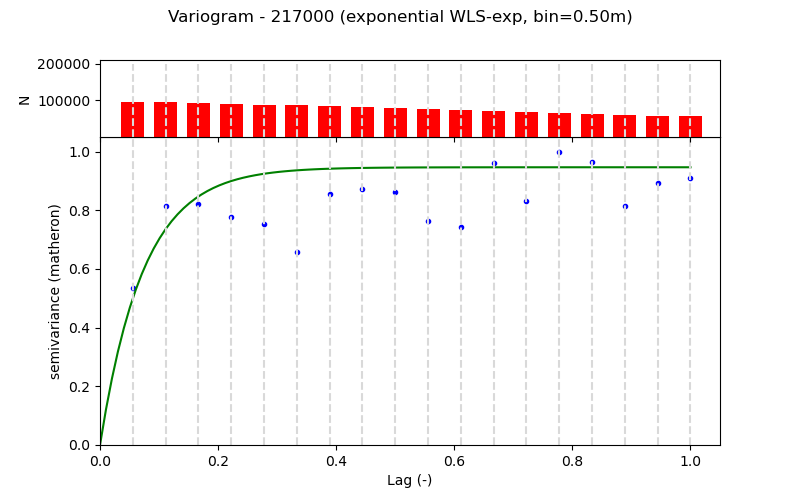

The file beside this chart, header and first rows:
Lag (m), Semivariance, Count, Fitted_Semivariance
0.5, 0.005663, 96649, 0.00528
1.0, 0.008609, 96121, 0.007772
1.5, 0.008668, 93597, 0.008948
2.0, 0.008208, 91120, 0.009504
2.5, 0.007965, 88566, 0.009766
3.0, 0.006939, 86105, 0.009889
3.5, 0.009027, 83609, 0.009948
4.0, 0.009203, 81109, 0.009975
4.5, 0.009107, 78501, 0.009988
5.0, 0.008066, 76081, 0.009995
5.5, 0.007853, 73581, 0.009997
6.0, 0.01015, 71081, 0.009999
6.5, 0.008788, 68585, 0.009999
7.0, 0.01056, 66085, 0.01
7.5, 0.01018, 63585, 0.01
8.0, 0.0086, 61085, 0.01
8.5, 0.009421, 58409, 0.01
9.0, 0.009607, 56069, 0.01
